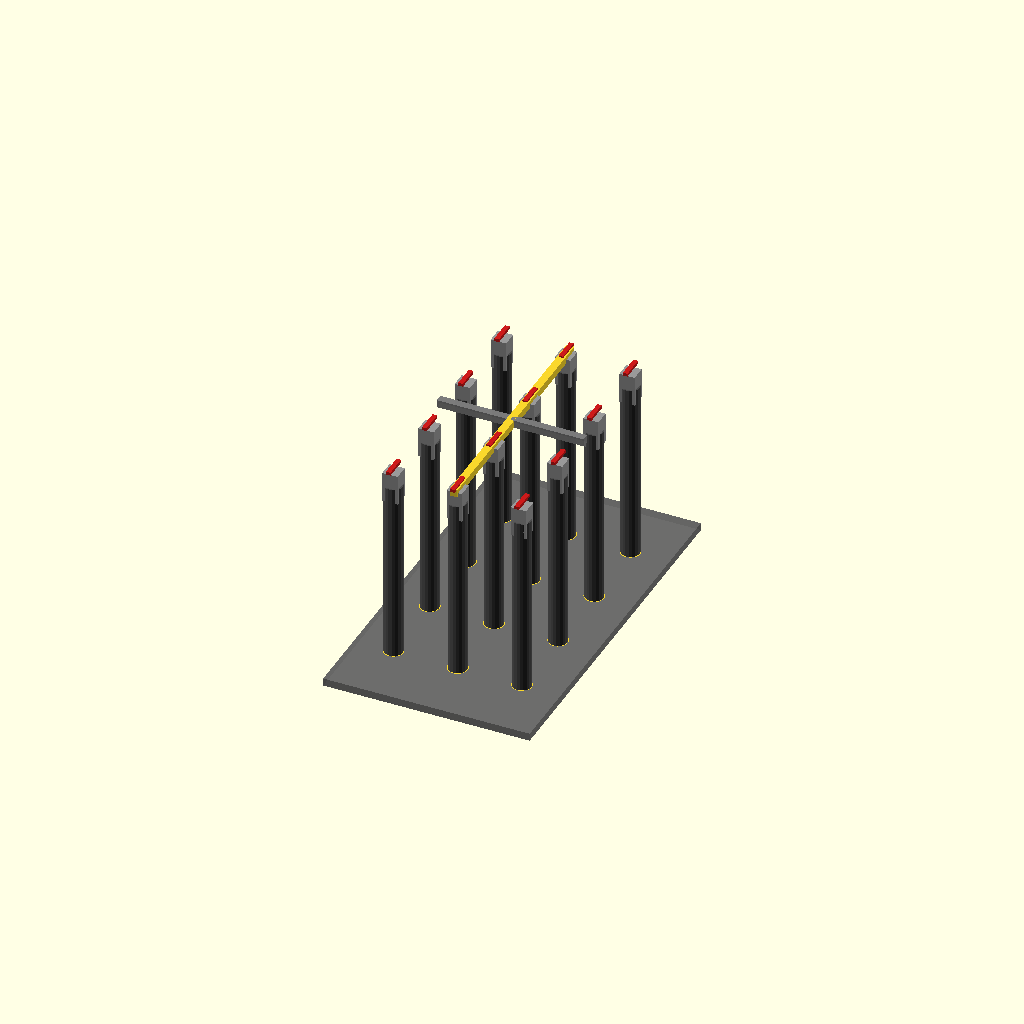
Cell 1: rendered with the file's own defaults.
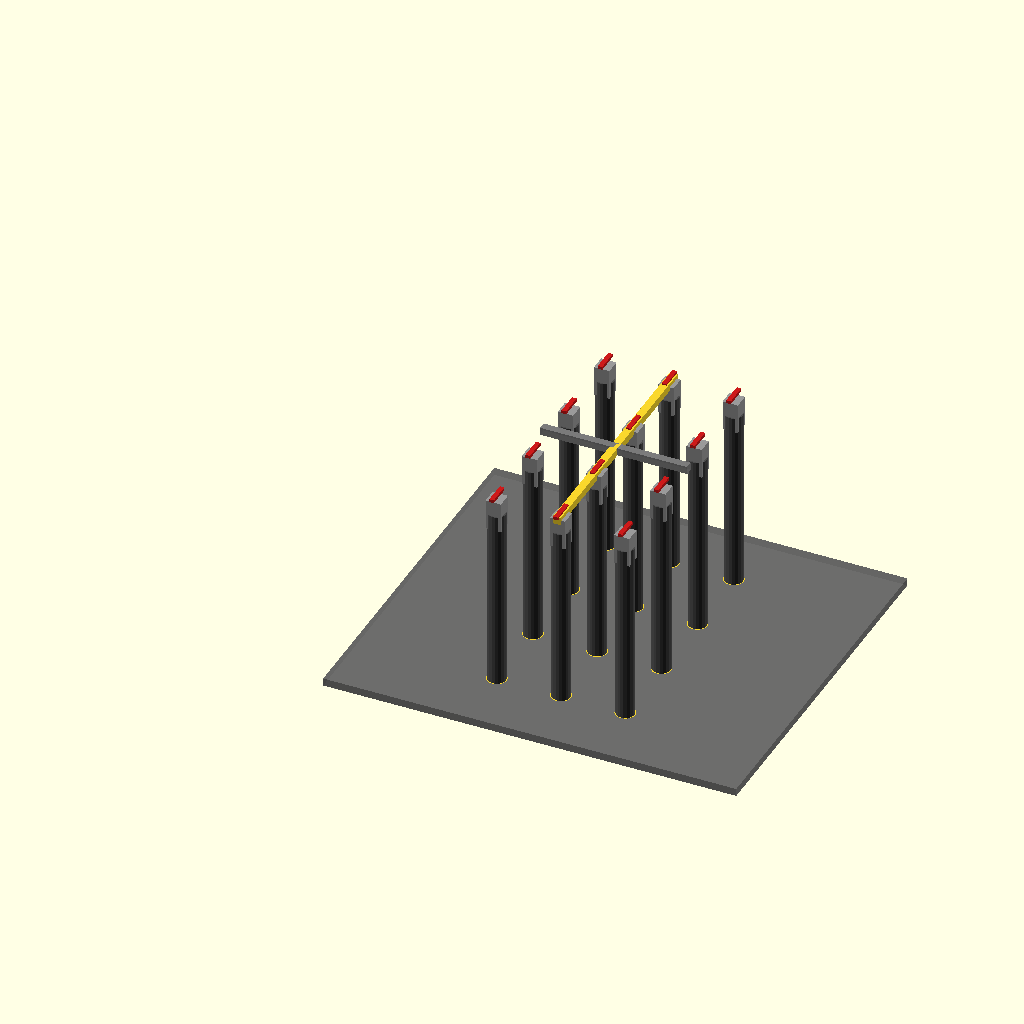
Cell 2: the same model with PLACA_ANCHO = 270.
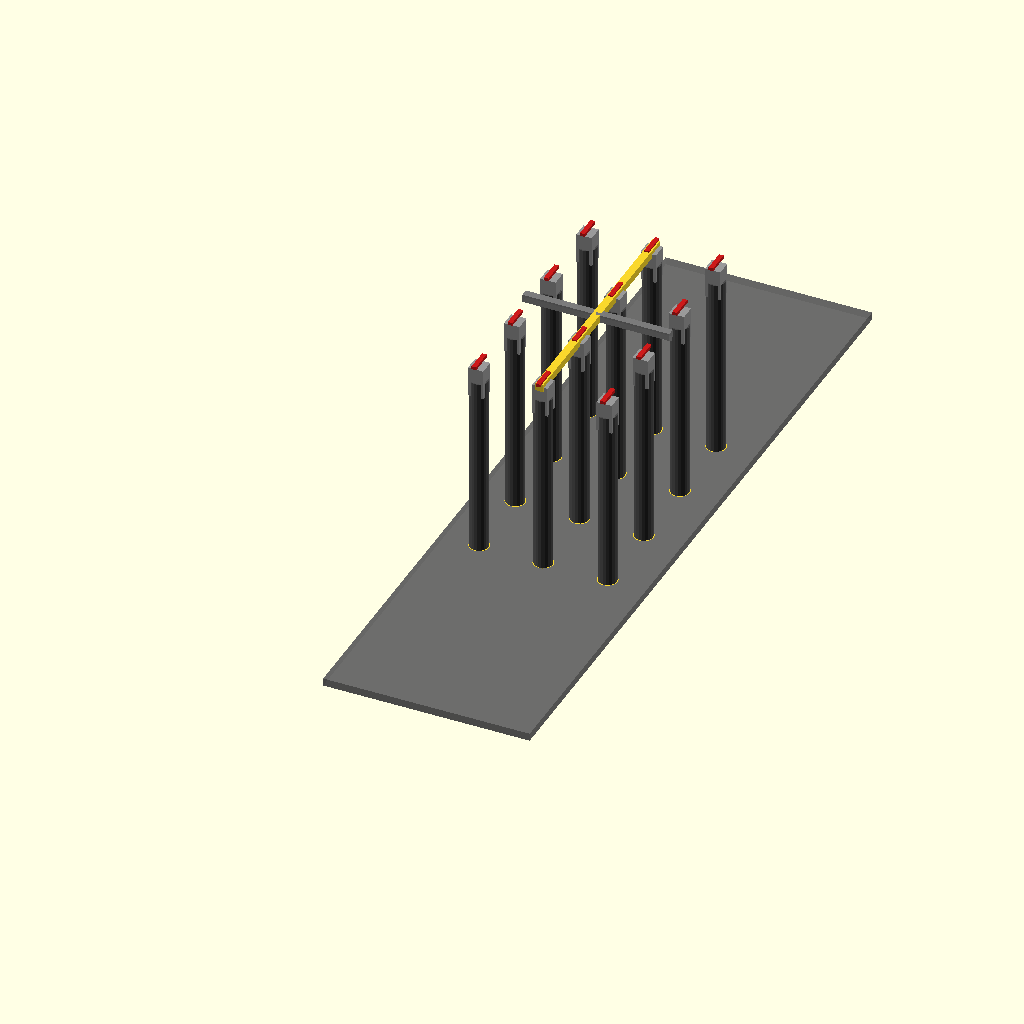
Cell 3 — PLACA_ALTO set to 480, the other parameters unchanged.
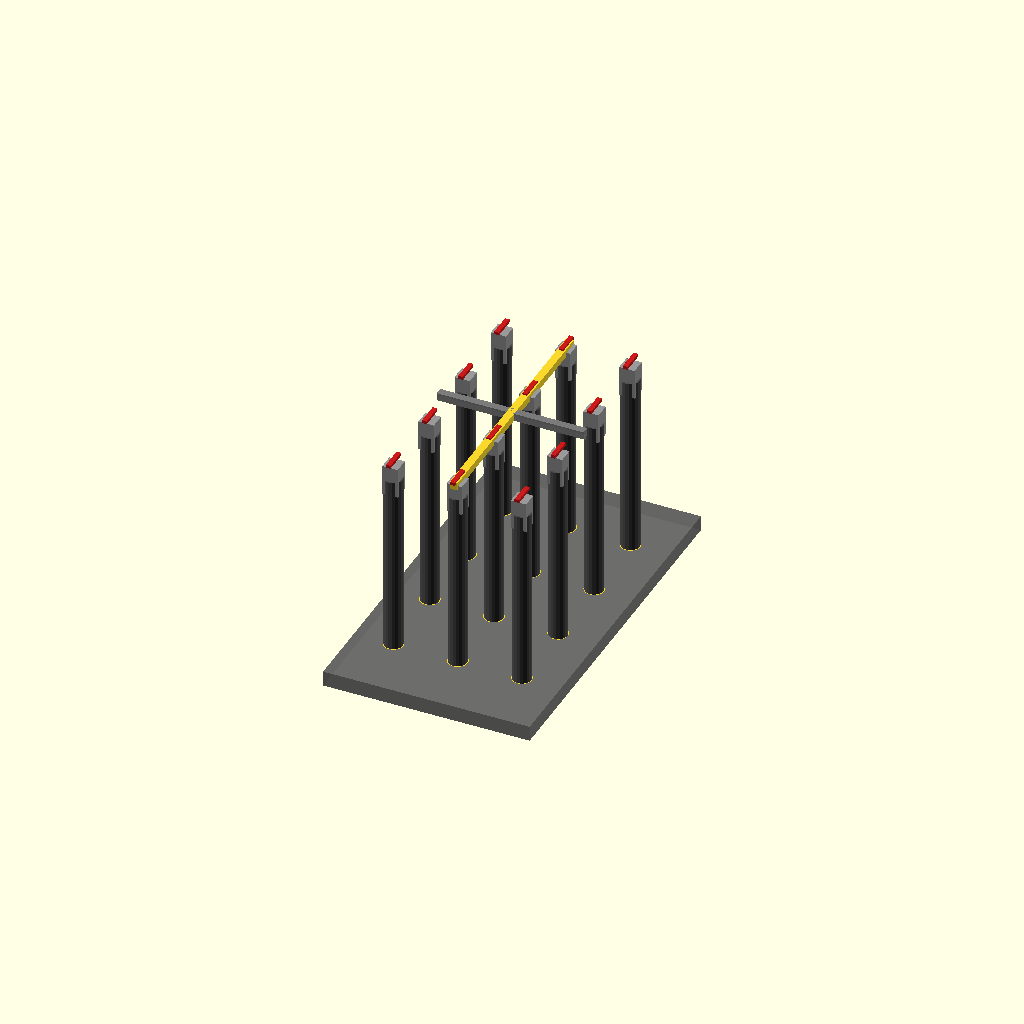
Cell 4 — PLACA_ESP set to 10, the other parameters unchanged.
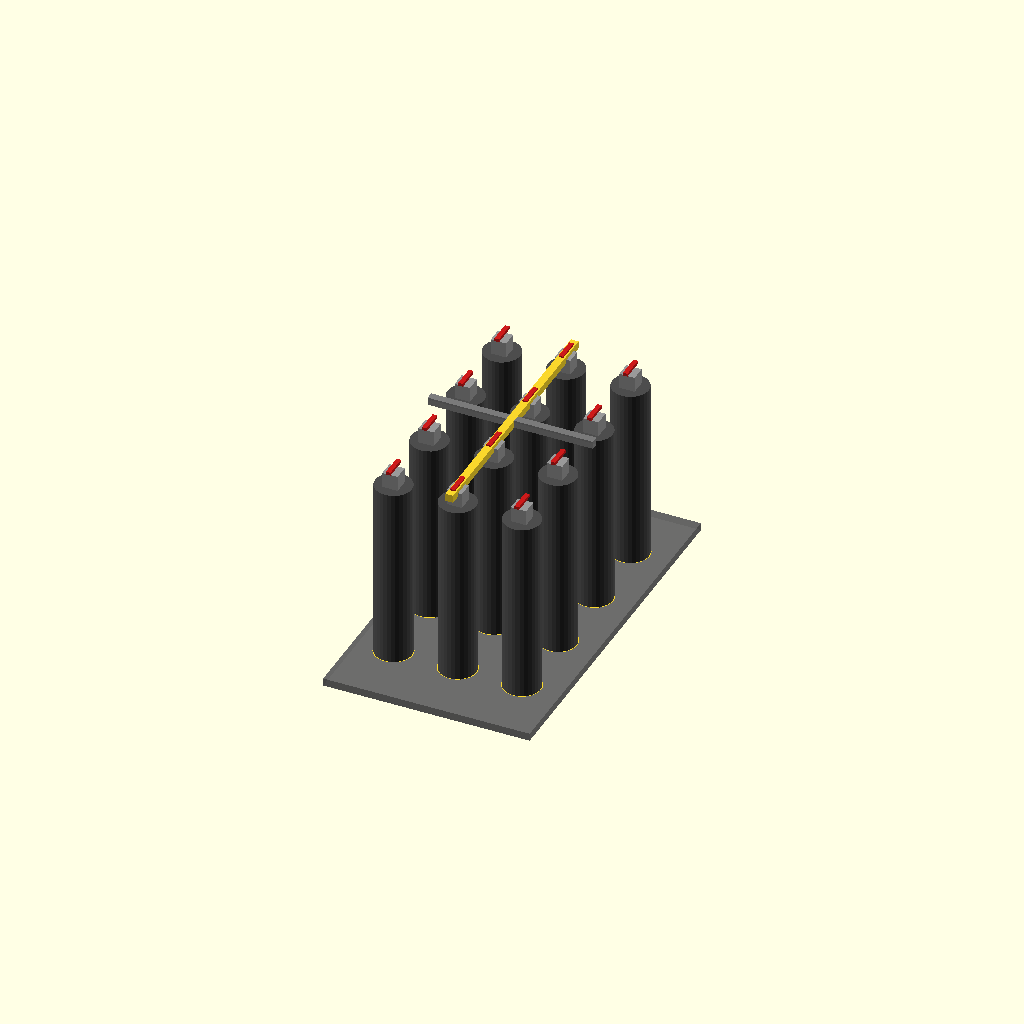
Cell 5: D_REACTOR = 24 (everything else at default).
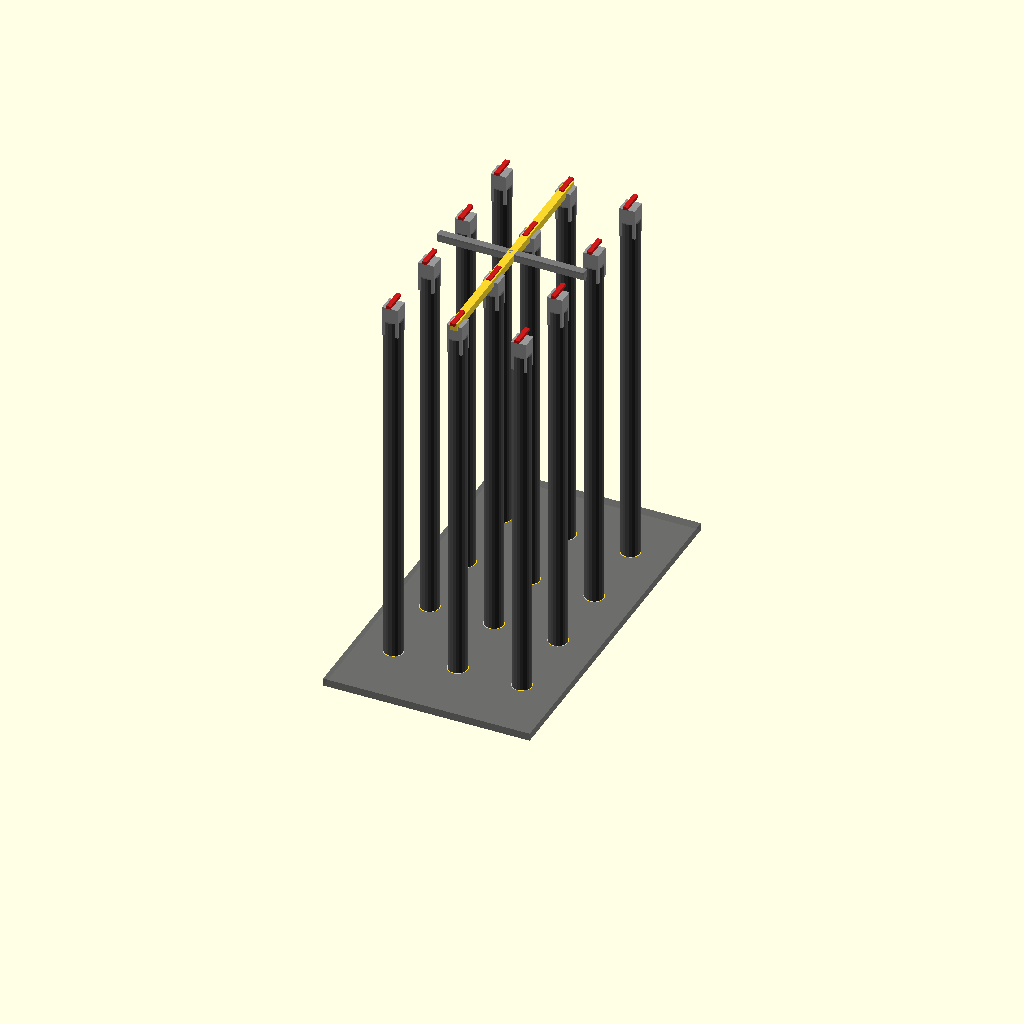
Cell 6: the same model with L_REACTOR = 240.
One fixed orthographic camera (rotation 55°, 0°, 25°; colour scheme Cornfield) for every cell.
OpenSCAD source file 01_design/esquematico1.scad:
// ==========================================================
// ESQUEMÁTICO DE MÓDULO DE REACTOR DE HIDRURO METÁLICO (MHR)
// Restricción de Volumen Máximo: 145mm x 250mm
// ==========================================================

// --- 1. DEFINICIÓN DE DIMENSIONES (en mm) ---
// Dimensiones de la Placa Base
PLACA_ANCHO = 135;  // Ancho (X)
PLACA_ALTO = 240;   // Alto (Y)
PLACA_ESP = 5;      // Espesor (Z)

// Dimensiones de los Reactores (Celdas)
D_REACTOR = 12;     // Diámetro
L_REACTOR = 120;    // Longitud del cilindro

// Espaciado de la Matriz (3 columnas x 4 filas)
COLS = 3;
ROWS = 4;
H_ESPACIO = 42;    // Espaciado Horizontal (H)
V_ESPACIO = 50.67; // Espaciado Vertical (V)

// Márgenes y Desplazamientos
// Calculamos el punto de inicio para centrar la matriz 3x4
INICIO_X = PLACA_ANCHO/2 - (COLS - 1) * H_ESPACIO / 2;
INICIO_Y = PLACA_ALTO/2 - (ROWS - 1) * V_ESPACIO / 2;
MANIFOLD_ESP = 20; // Espacio para el colector y las válvulas

// --- 2. MÓDULOS DE COMPONENTES ---

// Módulo para un Reactor (Cilindro + Tapa frontal simplificada)
module reactor_cell() {
    color([0.3, 0.3, 0.3, 1]) // Color gris oscuro para el reactor
    cylinder(h = L_REACTOR, r = D_REACTOR/2, center = false);
    
    // Simplificación de la Válvula/Conexión de Flujo
    translate([0, 0, L_REACTOR])
    color([0.6, 0.6, 0.6, 1]) // Color gris claro para la válvula
    cube([10, 10, MANIFOLD_ESP], center = true);

    // Detalle simplificado de la palanca de la válvula
    translate([0, 0, L_REACTOR + MANIFOLD_ESP/2 + 2.5])
    color([0.8, 0.1, 0.1, 1]) // Color rojo para la palanca
    cube([3, 15, 2], center = true);
}

// --- 3. ENSAMBLAJE PRINCIPAL ---

// 1. Placa Base de Montaje
color([0.4, 0.4, 0.4, 0.8]) // Placa translúcida
cube([PLACA_ANCHO, PLACA_ALTO, PLACA_ESP]);

// 2. Agujeros en la Placa (Sustracción)
for (c = [0 : COLS-1]) {
    for (r = [0 : ROWS-1]) {
        translate([
            INICIO_X + c * H_ESPACIO,
            INICIO_Y + r * V_ESPACIO,
            -0.01 // Pequeño desplazamiento para asegurar el corte
        ]) {
            difference() {
                // Cilindro para perforar el agujero
                cylinder(h = PLACA_ESP + 0.02, r = D_REACTOR/2 + 0.5, center = false); // Agujero ligeramente más grande
            }
        }
    }
}

// 3. Montaje de la Matriz de Reactores (3x4)
translate([0, 0, PLACA_ESP]) // Empezamos después de la placa
for (c = [0 : COLS-1]) { // Columnas (X)
    for (r = [0 : ROWS-1]) { // Filas (Y)
        translate([
            INICIO_X + c * H_ESPACIO,
            INICIO_Y + r * V_ESPACIO,
            0
        ])
        reactor_cell();
    }
}

// 4. Colector Principal (Manifold) - Simplificación
// Tubería que conecta el extremo de las válvulas
translate([PLACA_ANCHO/2, PLACA_ALTO/2, PLACA_ESP + L_REACTOR + MANIFOLD_ESP/2]) {
    color([0.5, 0.5, 0.5, 0.9])
    
    // Tubería de Conexión Horizontal (simplificada)
    cube([(COLS - 1) * H_ESPACIO + D_REACTOR, 5, 5], center=true);

    // Tubería de Conexión Vertical (simplificada)
    cube([5, (ROWS - 1) * V_ESPACIO + D_REACTOR, 5], center=true);
}
Customizer parameters (derived from the source; name, type, default, range or options):
PLACA_ANCHO: number, default 135
PLACA_ALTO: number, default 240
PLACA_ESP: number, default 5
D_REACTOR: number, default 12
L_REACTOR: number, default 120
COLS: number, default 3
ROWS: number, default 4
H_ESPACIO: number, default 42
V_ESPACIO: number, default 50.67
MANIFOLD_ESP: number, default 20
